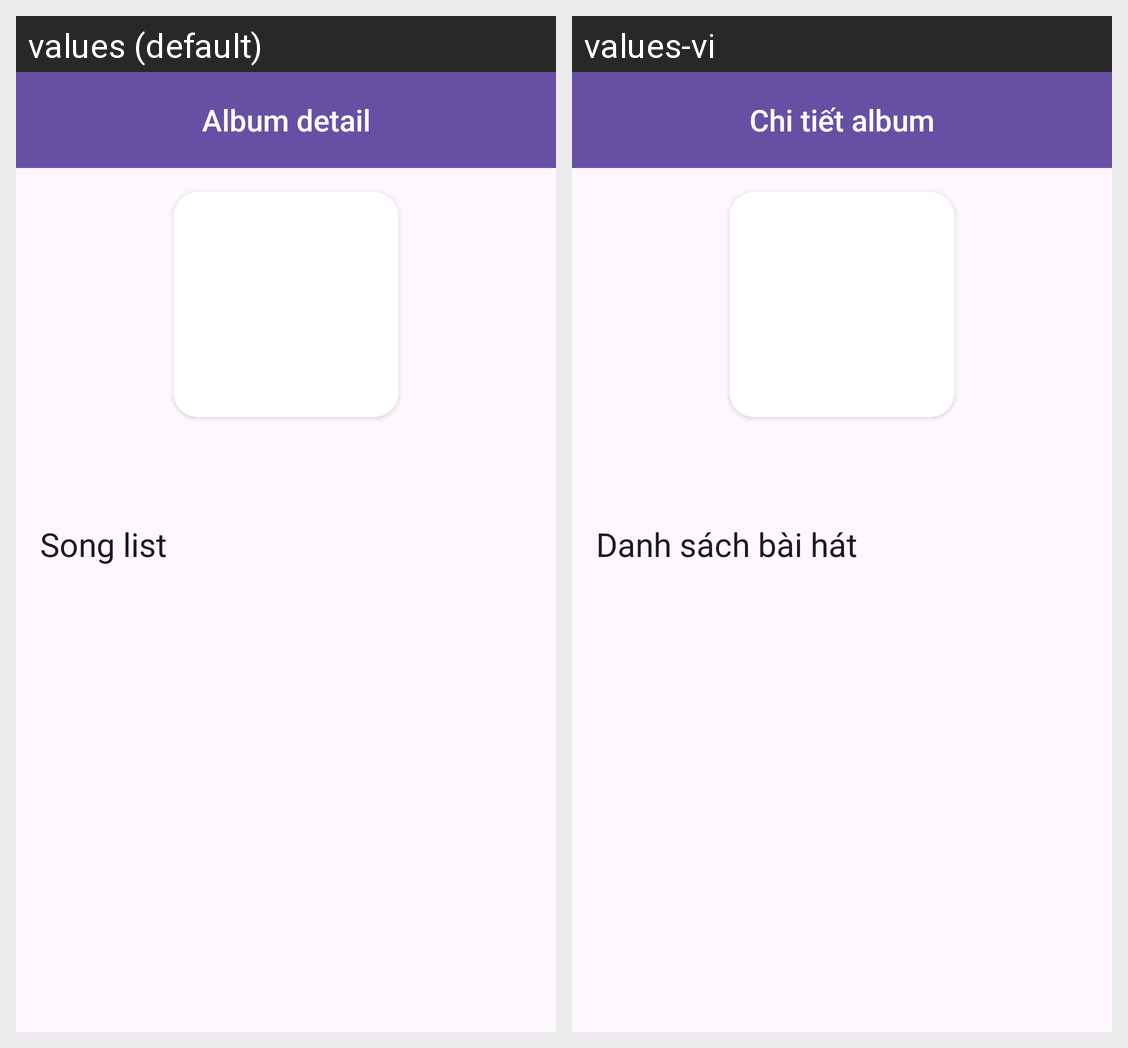

The Android screen above is rendered under two locales of the same app. Produce the string resources it draws, with the default and per-locale values.
Android screen res/layout/fragment_detail_album.xml rendered under 2 locales, left to right: values (default), values-vi. Device: Nexus 5 (rendered at 1080×1920; each locale shown at half size, 540×960, under a caption strip naming it); theme Theme.MusicApplication.
Strings drawn on this screen, with the default value and each locale's value (text and hints the layout hard-codes, and strings that could not be matched under every locale, appear in the picture but are not listed):

title_album_detail
  values: Album detail
  values-vi: Chi tiết album

title_song_list
  values: Song list
  values-vi: Danh sách bài hát
